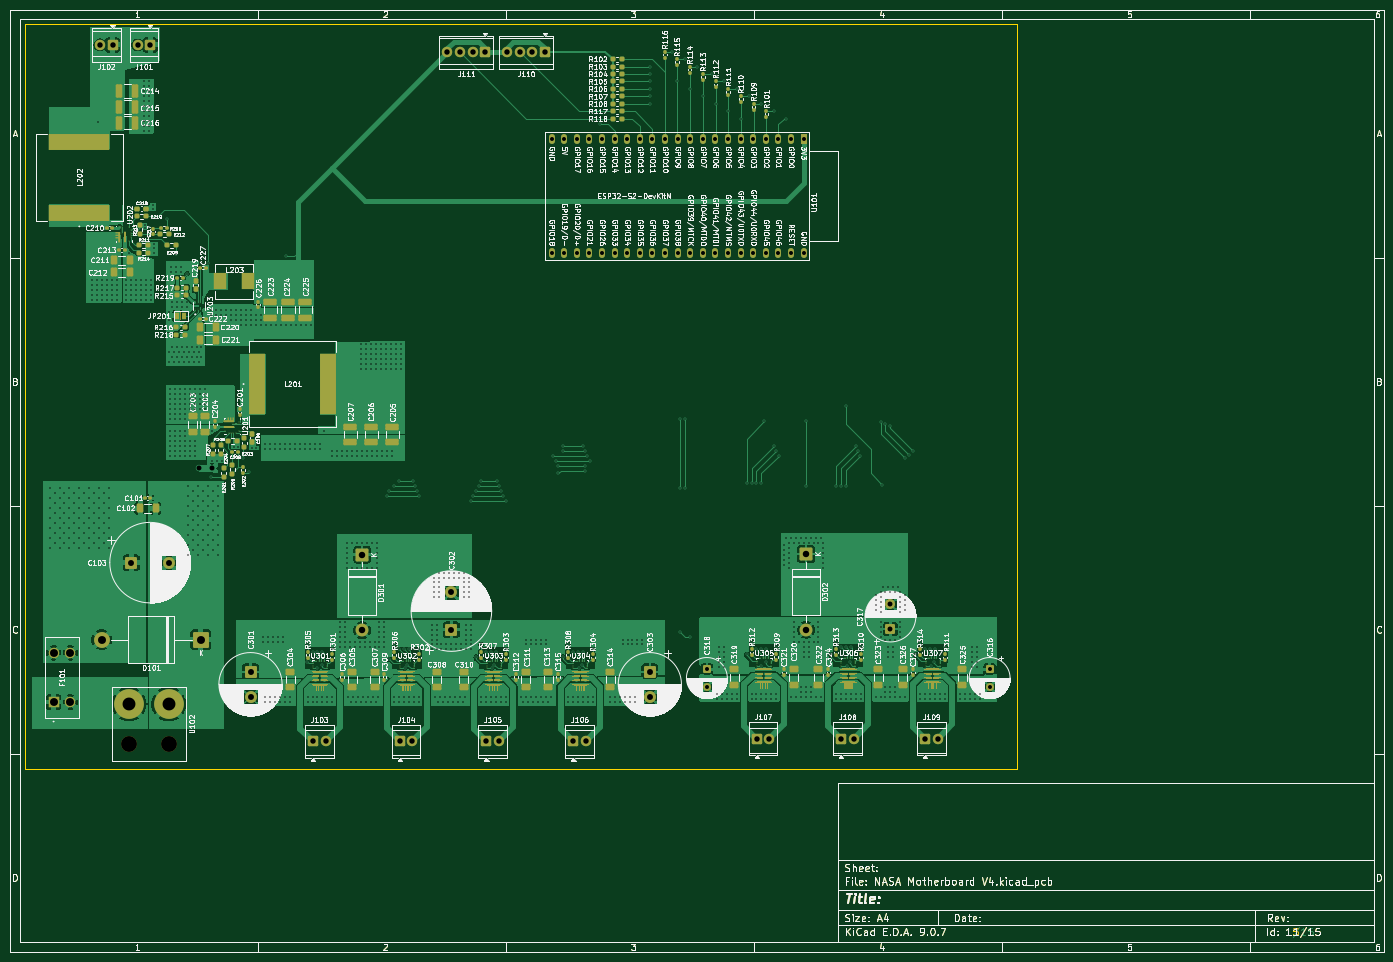
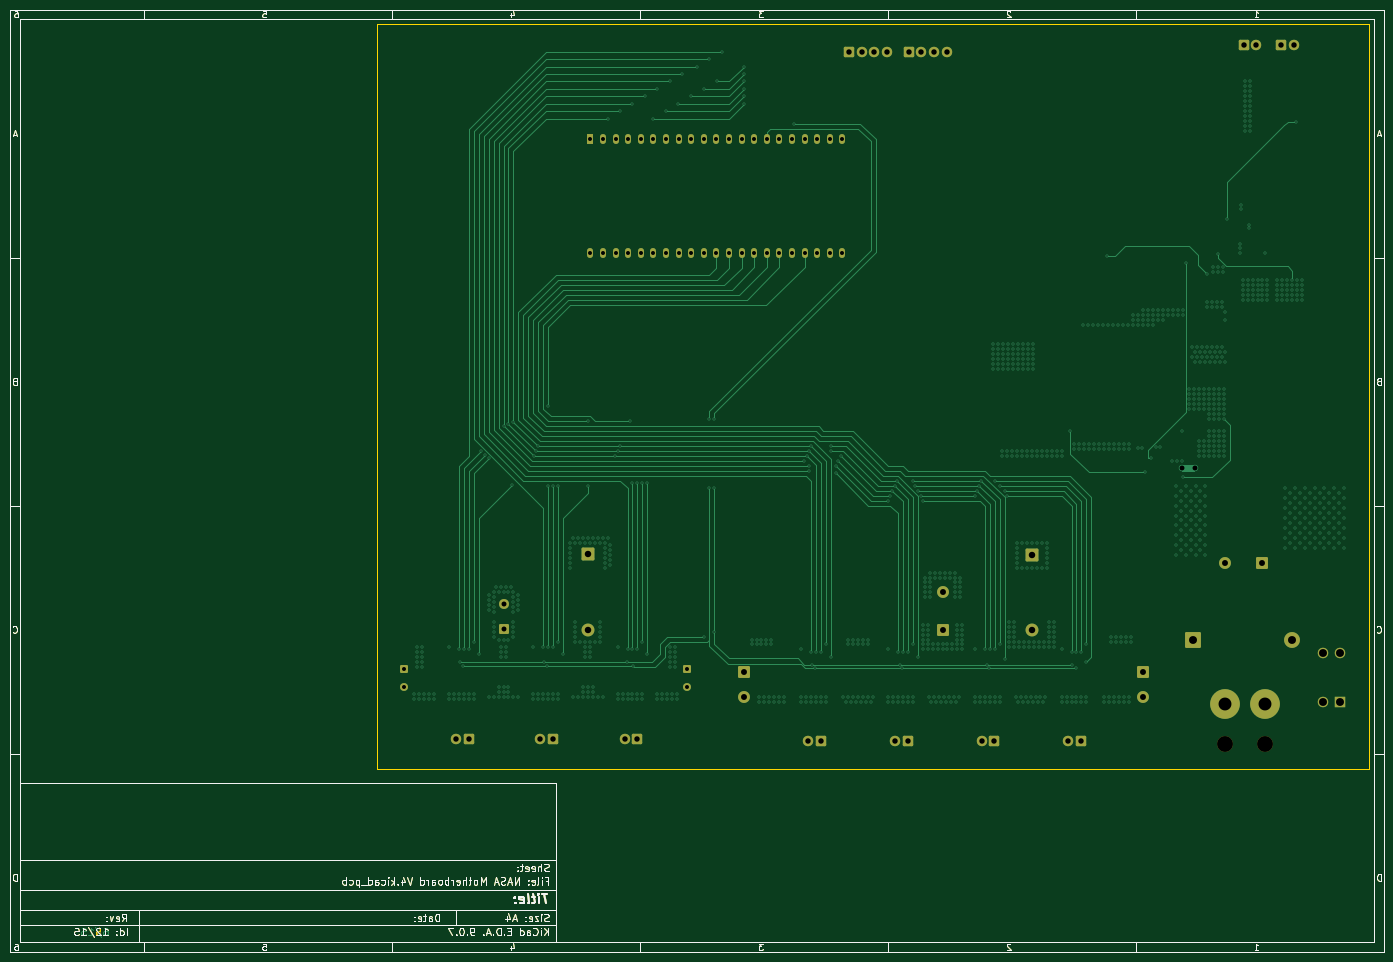
Circuit board: 15 layer files. Board 277.0 x 190.0 mm.
- bottom_copper: NASA Motherboard V4-B_Cu.gbr (106951 bytes)
- bottom_mask: NASA Motherboard V4-B_Mask.gbr (55290 bytes)
- paste: NASA Motherboard V4-B_Paste.gbr (51332 bytes)
- bottom_silk: NASA Motherboard V4-B_Silkscreen.gbr (55664 bytes)
- outline: NASA Motherboard V4-Edge_Cuts.gbr (51226 bytes)
- top_copper: NASA Motherboard V4-F_Cu.gbr (331664 bytes)
- top_mask: NASA Motherboard V4-F_Mask.gbr (89919 bytes)
- paste: NASA Motherboard V4-F_Paste.gbr (93179 bytes)
- top_silk: NASA Motherboard V4-F_Silkscreen.gbr (666216 bytes)
- inner_copper: NASA Motherboard V4-In1_Cu.gbr (826155 bytes)
- inner_copper: NASA Motherboard V4-In2_Cu.gbr (233965 bytes)
- inner_copper: NASA Motherboard V4-In3_Cu.gbr (233320 bytes)
- inner_copper: NASA Motherboard V4-In4_Cu.gbr (595662 bytes)
- drill: NASA Motherboard V4-NPTH.drl (359 bytes)
- drill: NASA Motherboard V4-PTH.drl (17294 bytes)

=== bottom_copper: NASA Motherboard V4-B_Cu.gbr (106951 bytes, source omitted) ===
=== bottom_mask: NASA Motherboard V4-B_Mask.gbr (55290 bytes, source omitted) ===
=== paste: NASA Motherboard V4-B_Paste.gbr (51332 bytes, source omitted) ===
=== bottom_silk: NASA Motherboard V4-B_Silkscreen.gbr (55664 bytes, source omitted) ===
=== outline: NASA Motherboard V4-Edge_Cuts.gbr (51226 bytes, source omitted) ===
=== top_copper: NASA Motherboard V4-F_Cu.gbr (331664 bytes, source omitted) ===
=== top_mask: NASA Motherboard V4-F_Mask.gbr (89919 bytes, source omitted) ===
=== paste: NASA Motherboard V4-F_Paste.gbr (93179 bytes, source omitted) ===
=== top_silk: NASA Motherboard V4-F_Silkscreen.gbr (666216 bytes, source omitted) ===
=== inner_copper: NASA Motherboard V4-In1_Cu.gbr (826155 bytes, source omitted) ===
=== inner_copper: NASA Motherboard V4-In2_Cu.gbr (233965 bytes, source omitted) ===
=== inner_copper: NASA Motherboard V4-In3_Cu.gbr (233320 bytes, source omitted) ===
=== inner_copper: NASA Motherboard V4-In4_Cu.gbr (595662 bytes, source omitted) ===
=== drill: NASA Motherboard V4-NPTH.drl ===
M48
; DRILL file {KiCad 9.0.7} date 2026-02-04T11:21:43-0500
; FORMAT={-:-/ absolute / metric / decimal}
; #@! TF.CreationDate,2026-02-04T11:21:43-05:00
; #@! TF.GenerationSoftware,Kicad,Pcbnew,9.0.7
; #@! TF.FileFunction,NonPlated,1,6,NPTH
FMAT,2
METRIC
; #@! TA.AperFunction,NonPlated,NPTH,ComponentDrill
T1C3.200
%
G90
G05
T1
X34.0Y-158.0
X42.0Y-158.0
M30

=== drill: NASA Motherboard V4-PTH.drl (17294 bytes, source omitted) ===
